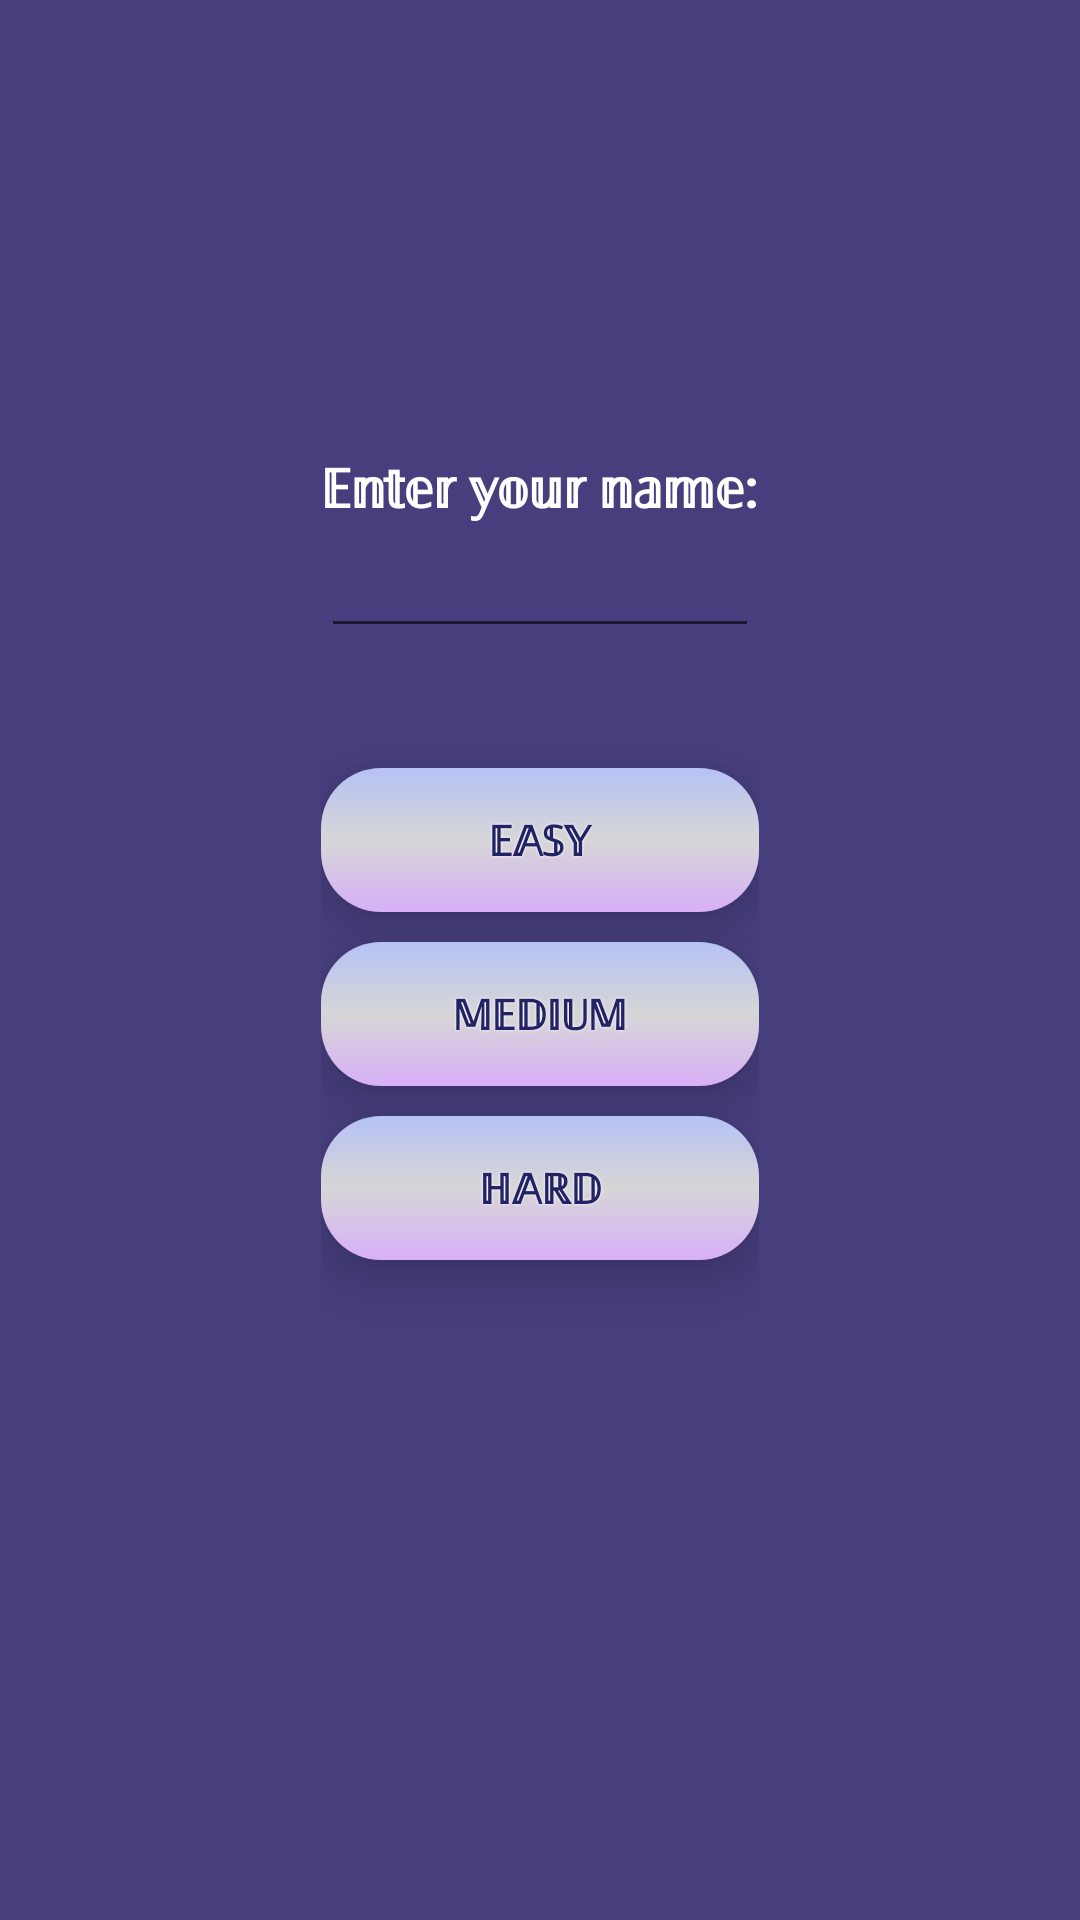

Produce the Android XML layout that renders to this screen, including the resource entries it uses.
<!-- AndroidManifest.xml: application theme AppTheme -->
<!-- res/layout/mod_fragment.xml -->
<?xml version="1.0" encoding="utf-8"?>
<RelativeLayout xmlns:android="http://schemas.android.com/apk/res/android"
    android:layout_width="match_parent"
    android:layout_height="match_parent"
    android:background="@color/background"
    android:orientation="vertical">


    <LinearLayout
        android:layout_width="wrap_content"
        android:layout_height="wrap_content"
        android:layout_centerHorizontal="true"
        android:layout_centerVertical="true"
        android:orientation="vertical">


        <TextView
            android:id="@+id/textView"
            android:layout_width="wrap_content"
            android:layout_height="wrap_content"
            android:text="@string/you_name"
            android:textColor="@android:color/background_light"
            android:textSize="18sp"
            android:textStyle="bold" />

        <EditText
            android:id="@+id/name"
            android:layout_width="match_parent"
            android:layout_height="wrap_content"
            android:imeOptions="actionDone"
            android:singleLine="true"
            android:textColor="@android:color/background_light" />


        <Button
            android:id="@+id/btnPlayEasy"
            style="@style/allBtnStyle"
            android:layout_marginTop="40dp"
            android:layout_marginBottom="10dp"
            android:text="@string/easy"
            android:textStyle="bold" />

        <Button
            android:id="@+id/btnPlayMedium"
            style="@style/allBtnStyle"
            android:layout_marginBottom="10dp"
            android:text="@string/medium"
            android:textStyle="bold" />

        <Button
            android:id="@+id/btnPlayHard"
            style="@style/allBtnStyle"
            android:layout_marginBottom="70dp"
            android:text="@string/hard"
            android:textStyle="bold" />

    </LinearLayout>


</RelativeLayout>
<!-- resources referenced by this layout -->
<resources>
  <color name="background">#473E7E</color>
  <string name="easy">𝔼𝔸𝕊𝕐</string>
  <string name="hard">ℍ𝔸ℝ𝔻</string>
  <string name="medium">𝕄𝔼𝔻𝕀𝕌𝕄</string>
  <string name="you_name">𝔼𝕟𝕥𝕖𝕣 𝕪𝕠𝕦𝕣 𝕟𝕒𝕞𝕖:</string>
  <style name="allBtnStyle">
          <item name="android:textColor">#232266</item>
          <item name="android:layout_width">match_parent</item>
          <item name="android:layout_height">wrap_content</item>
          <item name="android:layout_gravity">center</item>
          <item name="android:layout_marginBottom">20dp</item>
          <item name="android:paddingLeft">20dp</item>
          <item name="android:paddingRight">20dp</item>
          <item name="android:elevation">6dp</item>
          <item name="android:stateListAnimator">@null</item>
          <item name="android:translationZ">4dp</item>
          <item name="android:background">@drawable/rounded_button</item>
          <item name="android:textStyle">bold</item>
          <item name="android:shadowColor">#ffff</item>
          <item name="android:shadowDx">0</item>
          <item name="android:shadowDy">0</item>
          <item name="android:shadowRadius">2</item>
      </style>
  <style name="AppTheme" parent="Theme.AppCompat.Light.DarkActionBar">
          
          <item name="colorPrimary">@color/colorPrimary</item>
          <item name="colorPrimaryDark">@color/colorPrimaryDark</item>
          <item name="colorAccent">@color/colorAccent</item>
      </style>
  <!-- drawable rounded_button (drawable) -->
  <?xml version="1.0" encoding="utf-8"?>
  <shape xmlns:android="http://schemas.android.com/apk/res/android"
      android:shape="rectangle">
  
      <corners android:radius="20dp"/>
  
      <gradient
          android:startColor="#D7AFF8"
          android:centerColor="#D6D6D6"
          android:endColor="#B6C2F5"
          android:angle="90"/>
  
      <padding
          android:bottom="5dp"
          android:left="10dp"
          android:right="10dp"
          android:top="5dp"/>
  </shape>
  <color name="colorPrimary">#3C2F5C</color>
  <color name="colorPrimaryDark">#1A083D</color>
  <color name="colorAccent">#D81B60</color>
</resources>
